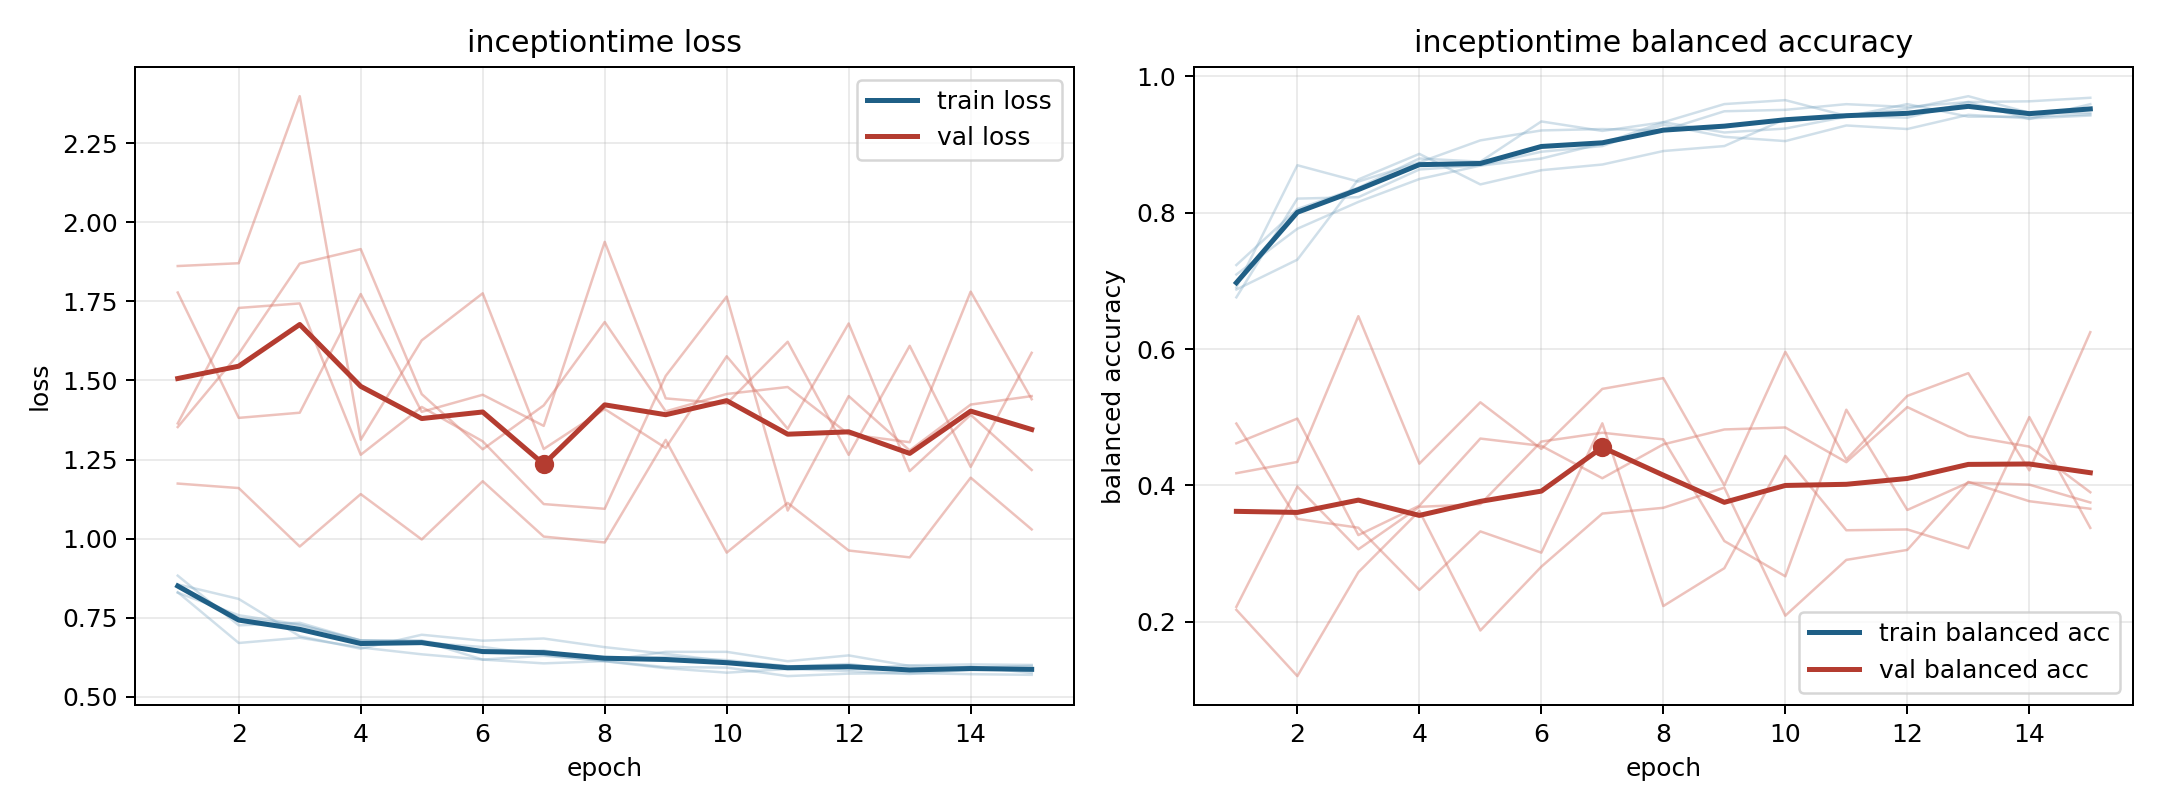

The table this chart was drawn from, first rows:
model, fold, epoch, train_loss, train_balanced_accuracy, val_loss, val_balanced_accuracy
inceptiontime, 1, 1, 0.8293, 0.7095, 1.861, 0.2176
inceptiontime, 1, 2, 0.7581, 0.7766, 1.87, 0.1204
inceptiontime, 1, 3, 0.7287, 0.816, 2.398, 0.2728
inceptiontime, 1, 4, 0.6779, 0.8495, 1.313, 0.3626
inceptiontime, 1, 5, 0.6716, 0.8692, 1.627, 0.1873
inceptiontime, 1, 6, 0.6578, 0.8796, 1.775, 0.2809
inceptiontime, 1, 7, 0.6325, 0.9016, 1.283, 0.3588
inceptiontime, 1, 8, 0.6127, 0.9329, 1.41, 0.3673
inceptiontime, 1, 9, 0.5908, 0.9595, 1.287, 0.3969
inceptiontime, 1, 10, 0.5766, 0.9653, 1.576, 0.209
inceptiontime, 1, 11, 0.5882, 0.9421, 1.347, 0.2909
inceptiontime, 1, 12, 0.5818, 0.9525, 1.68, 0.3055
inceptiontime, 1, 13, 0.5725, 0.9711, 1.214, 0.4053
inceptiontime, 1, 14, 0.5853, 0.9468, 1.391, 0.3769
inceptiontime, 1, 15, 0.5909, 0.9468, 1.217, 0.3659
inceptiontime, 2, 1, 0.8531, 0.7234, 1.778, 0.4909
inceptiontime, 2, 2, 0.7496, 0.8056, 1.382, 0.351
inceptiontime, 2, 3, 0.7261, 0.8368, 1.398, 0.3381
inceptiontime, 2, 4, 0.6786, 0.8796, 1.773, 0.2469
inceptiontime, 2, 5, 0.677, 0.875, 1.401, 0.3327
inceptiontime, 2, 6, 0.6179, 0.934, 1.455, 0.3015
inceptiontime, 2, 7, 0.63, 0.9201, 1.356, 0.4912
inceptiontime, 2, 8, 0.6143, 0.9329, 1.938, 0.2232
inceptiontime, 2, 9, 0.6273, 0.9178, 1.443, 0.2787
inceptiontime, 2, 10, 0.6163, 0.9236, 1.426, 0.4434
inceptiontime, 2, 11, 0.5975, 0.941, 1.622, 0.3343
inceptiontime, 2, 12, 0.5875, 0.9595, 1.265, 0.3355
inceptiontime, 2, 13, 0.5998, 0.941, 1.609, 0.3079
inceptiontime, 2, 14, 0.6027, 0.941, 1.227, 0.5004
inceptiontime, 2, 15, 0.6011, 0.9444, 1.587, 0.3378
inceptiontime, 3, 1, 0.8308, 0.6906, 1.353, 0.4619
inceptiontime, 3, 2, 0.6704, 0.8698, 1.584, 0.4982
inceptiontime, 3, 3, 0.687, 0.8458, 1.869, 0.3272
inceptiontime, 3, 4, 0.6563, 0.874, 1.915, 0.3704
inceptiontime, 3, 5, 0.6346, 0.9062, 1.457, 0.4688
inceptiontime, 3, 6, 0.618, 0.9208, 1.282, 0.4582
inceptiontime, 3, 7, 0.606, 0.9229, 1.421, 0.4107
inceptiontime, 3, 8, 0.6131, 0.9208, 1.685, 0.4604
inceptiontime, 3, 9, 0.5942, 0.949, 1.402, 0.4822
inceptiontime, 3, 10, 0.5927, 0.951, 1.457, 0.4851
inceptiontime, 3, 11, 0.5658, 0.9594, 1.479, 0.4342
inceptiontime, 3, 12, 0.5736, 0.9552, 1.33, 0.515
inceptiontime, 3, 13, 0.5753, 0.9625, 1.305, 0.4726
inceptiontime, 3, 14, 0.5719, 0.9635, 1.78, 0.457
inceptiontime, 3, 15, 0.5698, 0.9688, 1.441, 0.3901
inceptiontime, 4, 1, 0.8831, 0.676, 1.364, 0.222
inceptiontime, 4, 2, 0.7261, 0.8208, 1.729, 0.3984
inceptiontime, 4, 3, 0.7343, 0.8229, 1.743, 0.3064
inceptiontime, 4, 4, 0.6784, 0.8635, 1.265, 0.3687
inceptiontime, 4, 5, 0.6779, 0.8698, 1.416, 0.3726
inceptiontime, 4, 6, 0.6453, 0.8896, 1.308, 0.4645
inceptiontime, 4, 7, 0.6467, 0.8979, 1.109, 0.4774
inceptiontime, 4, 8, 0.6141, 0.9292, 1.094, 0.4677
inceptiontime, 4, 9, 0.6424, 0.9115, 1.514, 0.3185
inceptiontime, 4, 10, 0.6424, 0.9052, 1.765, 0.2668
inceptiontime, 4, 11, 0.6128, 0.9281, 1.089, 0.5112
inceptiontime, 4, 12, 0.6312, 0.9229, 1.45, 0.3641
inceptiontime, 4, 13, 0.598, 0.9437, 1.279, 0.4042
inceptiontime, 4, 14, 0.5926, 0.9385, 1.424, 0.4013
inceptiontime, 4, 15, 0.598, 0.9427, 1.45, 0.3751
... 15 more rows
